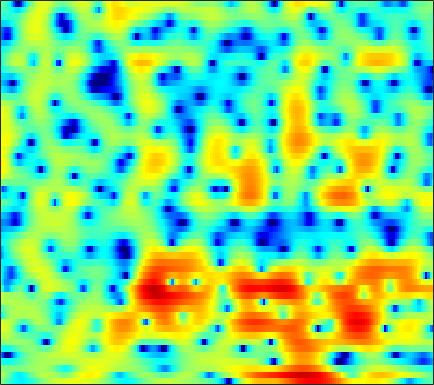

Source data for this figure (header and first rows):
0.14147, -0.51601, -1.4295, -2.3558, -3.0446, -3.9087, -4.6711, -5.1365, -5.5626, -5.7279, -5.6282, -5.3912, -4.892, -4.2368, -3.6888, -2.914, -2.1272, -1.5343, -0.76296, -0.040891, 0.62505, 1.0793, 1.625, 2.1014
2.213, 1.563, 0.5811, -0.5329, -1.445, -2.739, -4.033, -4.892, -5.642, -5.705, -5.086, -4.333, -3.177, -2.023, -1.221, -0.2657, 0.5397, 1.042, 1.576, 1.956, 2.178, 2.241, 2.186, 1.972
0.3763, 0.2183, 0.01206, -0.1716, -0.2855, -0.3985, -0.4488, -0.4413, -0.3698, -0.2361, -0.04586, 0.126, 0.382, 0.654, 0.8565, 1.106, 1.312, 1.427, 1.515, 1.509, 1.393, 1.224, 0.8698, 0.3542
-4.362, -4.648, -4.892, -4.92, -4.788, -4.427, -3.903, -3.442, -2.788, -2.134, -1.508, -1.067, -0.5247, -0.03698, 0.2908, 0.6749, 0.997, 1.2, 1.422, 1.585, 1.697, 1.744, 1.761, 1.734
-10.47, -13.12, -19.21, -28.24, -18.77, -12.49, -8.875, -6.945, -4.98, -3.49, -2.332, -1.629, -0.8688, -0.2701, 0.09108, 0.4769, 0.7748, 0.9581, 1.171, 1.364, 1.553, 1.696, 1.892, 2.096
-4.155, -4.436, -4.692, -4.654, -4.385, -3.743, -2.914, -2.262, -1.453, -0.7799, -0.2555, 0.03857, 0.2893, 0.381, 0.3461, 0.1759, -0.1272, -0.4153, -0.8251, -1.17, -1.318, -1.227, -0.813, -0.128
0.4319, 0.5925, 0.7441, 0.8546, 0.9154, 0.984, 1.035, 1.055, 1.063, 1.03, 0.9456, 0.8385, 0.5962, 0.2063, -0.2102, -0.9758, -2.087, -3.229, -5.41, -8.917, -15.82, -27.34, -12.8, -6.845
2.528, 2.466, 2.274, 1.971, 1.669, 1.171, 0.5831, 0.1089, -0.5177, -1.065, -1.455, -1.629, -1.73, -1.764, -1.8, -1.909, -2.162, -2.461, -2.974, -3.531, -3.912, -3.934, -3.489, -2.604
4.29, 3.983, 3.441, 2.712, 2.016, 0.8491, -0.6964, -2.231, -4.939, -8.684, -12.24, -11.3, -7.612, -4.722, -3.209, -1.833, -0.9859, -0.5857, -0.2657, -0.1328, -0.1495, -0.2291, -0.35, -0.4488
3.162, 3.042, 2.9, 2.677, 2.408, 1.841, 0.9894, 0.1585, -1.124, -2.351, -2.989, -2.84, -2.033, -0.9097, -0.07537, 0.815, 1.381, 1.6, 1.648, 1.437, 0.947, 0.3807, -0.6837, -2.198
-5.66, -3.42, -1.269, 0.1612, 0.8554, 1.401, 1.662, 1.732, 1.738, 1.721, 1.7, 1.713, 1.783, 1.892, 1.958, 1.996, 1.971, 1.853, 1.505, 0.935, 0.1856, -0.5115, -1.672, -3.098
-2.411, -1.648, -0.5945, 0.2914, 0.8074, 1.299, 1.644, 1.833, 1.981, 2.043, 2.038, 2.011, 2.002, 1.942, 1.841, 1.632, 1.375, 1.137, 0.7117, 0.1383, -0.5833, -1.221, -2.197, -3.239
2.208, 2.008, 1.879, 1.787, 1.746, 1.776, 1.816, 1.818, 1.757, 1.648, 1.516, 1.393, 1.203, 1.021, 0.9306, 0.8282, 0.671, 0.5394, 0.3434, -0.002471, -0.6046, -1.24, -2.366, -3.889
3.197, 2.46, 1.666, 1.193, 1.071, 1.127, 1.214, 1.236, 1.153, 0.8514, 0.3469, -0.1952, -1.101, -1.868, -2.061, -1.683, -0.8466, -0.1703, 0.6012, 1.107, 1.253, 1.117, 0.5922, -0.3498
-1.464, -4.255, -8.053, -8.563, -6.65, -4.208, -2.554, -1.734, -1.08, -1.071, -1.801, -2.889, -5.511, -10.88, -20.41, -11.53, -4.843, -1.884, 0.6183, 2.134, 3.088, 3.51, 3.709, 3.583
-4.606, -6.904, -9.649, -10.28, -9.455, -7.973, -6.426, -5.299, -4.107, -3.245, -2.734, -2.497, -2.35, -2.373, -2.142, -1.329, -0.2548, 0.5734, 1.625, 2.496, 3.104, 3.357, 3.475, 3.399
-4.456, -6.157, -8.549, -10.85, -12.5, -13.11, -10.91, -8.713, -6.09, -4.005, -2.301, -1.322, -0.2542, 0.6813, 1.271, 1.901, 2.505, 2.876, 3.225, 3.469, 3.509, 3.398, 3.094, 2.588
-4.521, -5.747, -7.76, -10.22, -11.9, -12.51, -10.15, -7.72, -4.937, -2.676, -0.8547, 0.2512, 1.387, 2.32, 2.877, 3.366, 3.699, 3.853, 3.897, 3.744, 3.408, 3.041, 2.354, 1.403
-5.561, -5.528, -5.459, -5.194, -4.878, -4.292, -3.339, -2.497, -1.339, -0.1691, 0.8682, 1.546, 2.326, 2.88, 3.15, 3.393, 3.41, 3.298, 3.017, 2.555, 1.972, 1.454, 0.644, -0.2767
-9.541, -7.719, -5.708, -4.097, -3.11, -1.926, -0.8258, -0.1021, 0.8047, 1.623, 2.306, 2.707, 3.128, 3.349, 3.363, 3.236, 2.874, 2.434, 1.653, 0.6909, -0.4161, -1.274, -2.256, -2.926
-8.481, -6.723, -4.709, -3.033, -1.971, -0.7006, 0.3674, 1.058, 1.883, 2.558, 3.099, 3.41, 3.642, 3.695, 3.606, 3.217, 2.563, 1.843, 0.4989, -1.385, -4.054, -6.777, -11.56, -13.42
-5.433, -4.74, -3.752, -2.778, -2.045, -1.095, -0.2557, 0.3576, 1.095, 1.724, 2.251, 2.578, 2.871, 3.003, 2.99, 2.745, 2.261, 1.722, 0.7076, -0.6766, -2.402, -3.864, -5.579, -6.036
-6.465, -5.98, -5.314, -4.667, -4.158, -3.518, -2.847, -2.306, -1.582, -0.8366, -0.1235, 0.3597, 0.9495, 1.399, 1.624, 1.827, 1.837, 1.74, 1.489, 1.128, 0.72, 0.4274, 0.1534, 0.06615
-9.056, -8.547, -8.129, -7.872, -7.789, -7.674, -7.308, -6.864, -5.941, -4.744, -3.451, -2.519, -1.386, -0.4081, 0.2029, 0.8673, 1.367, 1.632, 1.88, 2.025, 2.088, 2.118, 2.136, 2.16
-9.918, -9.688, -9.964, -10.84, -12.05, -14.33, -17.02, -17.29, -13.84, -10.02, -7.071, -5.256, -3.308, -1.765, -0.7762, 0.2488, 1.064, 1.551, 2.042, 2.389, 2.62, 2.742, 2.838, 2.889
-7.22, -7.51, -8.205, -9.41, -10.55, -12.59, -14.35, -14.41, -12.37, -9.502, -6.935, -5.291, -3.388, -1.818, -0.8083, 0.3157, 1.201, 1.727, 2.241, 2.557, 2.726, 2.753, 2.721, 2.651
-3.064, -3.568, -4.26, -4.973, -5.519, -6.179, -6.558, -6.674, -6.386, -5.746, -4.713, -3.77, -2.447, -1.018, -0.08185, 1.05, 1.963, 2.436, 2.834, 2.93, 2.716, 2.373, 1.732, 1.009
-0.3796, -1.051, -1.798, -2.384, -2.847, -3.397, -4.226, -4.902, -5.947, -6.804, -6.696, -5.602, -3.366, -1.136, 0.3594, 1.956, 3.09, 3.661, 4.01, 3.899, 3.232, 2.336, 0.3611, -2.895
-4.498, -5.807, -5.95, -5.109, -4.516, -4.239, -4.781, -5.678, -8.154, -12.51, -17.12, -11.79, -6.055, -2.417, -0.5365, 1.419, 2.631, 3.284, 3.728, 3.752, 3.369, 2.799, 1.662, 0.2189
-9.071, -12.36, -10.07, -6.805, -5.18, -4.103, -3.575, -3.634, -3.842, -4.059, -3.91, -3.427, -2.429, -1.272, -0.4371, 0.4952, 1.245, 1.654, 2.05, 2.251, 2.318, 2.257, 2.145, 1.951
0.2993, -0.3755, -0.8925, -1.001, -0.9627, -0.8946, -0.8836, -0.9227, -0.9733, -1.066, -1.04, -1.023, -0.8817, -0.8147, -0.6739, -0.6503, -0.5189, -0.463, -0.3031, -0.03541, 0.296, 0.5978, 0.9783, 1.329
4.148, 3.597, 2.898, 2.275, 1.815, 1.302, 0.7596, 0.4501, 0.01243, -0.3392, -0.6939, -0.9564, -1.387, -1.883, -2.429, -3.206, -4.244, -4.929, -5.49, -5.097, -3.906, -2.766, -1.391, -0.2413
5.72, 5.107, 4.202, 3.178, 2.356, 1.239, 0.1538, -0.5682, -1.376, -1.885, -2.27, -2.472, -2.899, -3.468, -4.276, -5.684, -8.336, -11.51, -21.93, -17.93, -9.323, -5.978, -3.037, -1.073
5.9, 5.19, 3.997, 2.447, 1.059, -1.252, -3.854, -5.987, -7.822, -7.728, -6.525, -5.647, -4.833, -4.477, -4.475, -4.838, -5.37, -5.797, -6.002, -5.37, -4.005, -2.763, -1.207, 0.09776
5.333, 4.705, 3.511, 1.89, 0.2616, -2.484, -6.344, -10.13, -15.13, -12.68, -9.168, -7.587, -6.134, -5.344, -4.797, -4.317, -3.752, -3.322, -2.63, -1.887, -1.032, -0.4081, 0.4028, 1.078
4.895, 4.605, 3.918, 2.89, 1.927, 0.3796, -1.284, -2.571, -3.962, -4.945, -5.718, -6.168, -6.838, -7.14, -7.101, -6.215, -4.98, -3.898, -2.559, -1.397, -0.4425, 0.1055, 0.679, 1.021
4.677, 4.8, 4.682, 4.235, 3.735, 2.851, 1.745, 0.8626, -0.5219, -2.073, -4.029, -5.876, -9.478, -15.91, -24, -13.51, -7.959, -5.356, -3.008, -1.394, -0.381, 0.1204, 0.3921, 0.3337
4.026, 4.384, 4.54, 4.394, 4.086, 3.505, 2.704, 1.988, 0.8917, -0.4139, -1.839, -3.049, -4.748, -6.073, -6.559, -5.819, -4.342, -3.211, -1.895, -0.9586, -0.4218, -0.2757, -0.4541, -1.058
3.554, 3.815, 3.889, 3.704, 3.414, 2.842, 2.156, 1.536, 0.728, -0.07546, -0.7837, -1.238, -1.657, -1.855, -1.835, -1.62, -1.239, -0.9204, -0.5482, -0.3425, -0.3392, -0.5488, -1.06, -1.944
3.927, 3.942, 3.733, 3.263, 2.771, 1.875, 0.8258, -0.03328, -1.123, -1.911, -2.258, -2.192, -1.748, -1.207, -0.7313, -0.2148, 0.2251, 0.4554, 0.6135, 0.5744, 0.3363, -0.00746, -0.6326, -1.472
4.555, 4.366, 3.899, 3.145, 2.344, 0.9456, -1.029, -2.92, -6.34, -10.08, -9.856, -7.158, -4.036, -1.823, -0.602, 0.5294, 1.253, 1.561, 1.68, 1.515, 1.076, 0.6254, -0.1576, -1.035
4.147, 3.92, 3.447, 2.747, 2.02, 0.7806, -0.8667, -2.468, -4.967, -7.153, -6.959, -5.245, -2.696, -0.6753, 0.4247, 1.515, 2.113, 2.304, 2.215, 1.745, 0.8895, 0.006868, -1.465, -3.146
1.979, 1.887, 1.64, 1.263, 0.9373, 0.3963, -0.1387, -0.4924, -0.8602, -0.9223, -0.6198, -0.1641, 0.6078, 1.41, 1.958, 2.496, 2.761, 2.751, 2.432, 1.701, 0.4942, -0.8326, -3.355, -7.287
-1.808, -1.754, -1.866, -2.095, -2.258, -2.356, -2.253, -1.986, -1.455, -0.7964, -0.01559, 0.5773, 1.316, 1.991, 2.41, 2.792, 2.996, 2.984, 2.733, 2.198, 1.351, 0.5166, -0.8425, -2.346
-5.92, -6.015, -6.613, -7.655, -8.62, -9.363, -8.729, -7.431, -5.317, -3.364, -1.735, -0.7155, 0.4346, 1.332, 1.848, 2.371, 2.688, 2.805, 2.796, 2.615, 2.282, 1.955, 1.479, 1.004
-7.661, -8.018, -9.144, -11.38, -14.26, -21.38, -18.14, -12.63, -7.994, -4.994, -2.885, -1.651, -0.3712, 0.5793, 1.151, 1.746, 2.151, 2.366, 2.538, 2.586, 2.533, 2.432, 2.241, 2.03
-6.604, -6.573, -6.722, -7.025, -7.267, -7.223, -6.566, -5.712, -4.295, -2.931, -1.753, -1.032, -0.2806, 0.3252, 0.7014, 1.133, 1.538, 1.8, 2.093, 2.284, 2.35, 2.315, 2.151, 1.903
-5.133, -4.36, -3.472, -2.732, -2.249, -1.661, -1.075, -0.6628, -0.2032, 0.154, 0.3165, 0.2794, 0.09151, -0.1593, -0.3067, -0.2303, 0.2511, 0.7668, 1.478, 2.029, 2.285, 2.257, 1.917, 1.226
-4.583, -2.86, -1.095, 0.2256, 0.9969, 1.783, 2.359, 2.646, 2.756, 2.578, 1.975, 1.151, -0.5348, -3.2, -5.954, -8.135, -4.957, -2.227, 0.3494, 1.903, 2.627, 2.68, 2.13, 0.7472
-4.361, -3.081, -1.632, -0.4184, 0.3435, 1.16, 1.758, 2.077, 2.257, 2.092, 1.541, 0.8358, -0.6109, -2.701, -4.496, -5.611, -3.905, -2.03, -0.008373, 1.323, 1.992, 2.1, 1.759, 0.901
-5.355, -4.78, -3.971, -3.117, -2.451, -1.583, -0.7944, -0.2899, 0.2769, 0.6288, 0.776, 0.7547, 0.5607, 0.3024, 0.1678, 0.1787, 0.4321, 0.754, 1.209, 1.549, 1.694, 1.656, 1.406, 0.9745
-7.808, -7.783, -7.542, -6.95, -6.227, -4.934, -3.5, -2.486, -1.262, -0.2249, 0.5805, 1.036, 1.505, 1.849, 2.056, 2.261, 2.397, 2.456, 2.477, 2.385, 2.161, 1.898, 1.435, 0.8651
-11.05, -12.45, -15.08, -16.39, -14.11, -9.836, -6.386, -4.353, -2.216, -0.552, 0.7418, 1.516, 2.342, 2.948, 3.269, 3.55, 3.679, 3.661, 3.485, 3.141, 2.614, 2.091, 1.236, 0.2215
-10.47, -11.63, -13.62, -14.3, -12.6, -9.122, -6.023, -4.088, -2.008, -0.3287, 1.031, 1.889, 2.797, 3.476, 3.842, 4.158, 4.267, 4.207, 3.913, 3.371, 2.562, 1.777, 0.4624, -1.173
-6.783, -6.72, -6.603, -6.24, -5.719, -4.725, -3.523, -2.551, -1.295, -0.1044, 0.9858, 1.723, 2.588, 3.305, 3.733, 4.116, 4.26, 4.21, 3.912, 3.302, 2.348, 1.392, -0.2656, -2.454
-3.945, -3.787, -3.651, -3.551, -3.437, -3.248, -2.94, -2.609, -1.944, -1.12, -0.1507, 0.5942, 1.599, 2.515, 3.101, 3.704, 4.071, 4.165, 4.044, 3.605, 2.813, 1.948, 0.4154, -1.611
-2.245, -2.321, -2.643, -3.211, -3.805, -4.748, -5.7, -6.241, -6.265, -5.33, -3.788, -2.491, -0.8331, 0.6481, 1.61, 2.685, 3.486, 3.882, 4.117, 4.035, 3.626, 3.1, 2.128, 0.8901
-1.281, -1.59, -2.385, -3.692, -5.117, -7.809, -12.05, -17.29, -24.63, -14.74, -9.895, -7.368, -4.603, -2.246, -0.6948, 1.037, 2.387, 3.151, 3.818, 4.101, 4.032, 3.788, 3.213, 2.413
